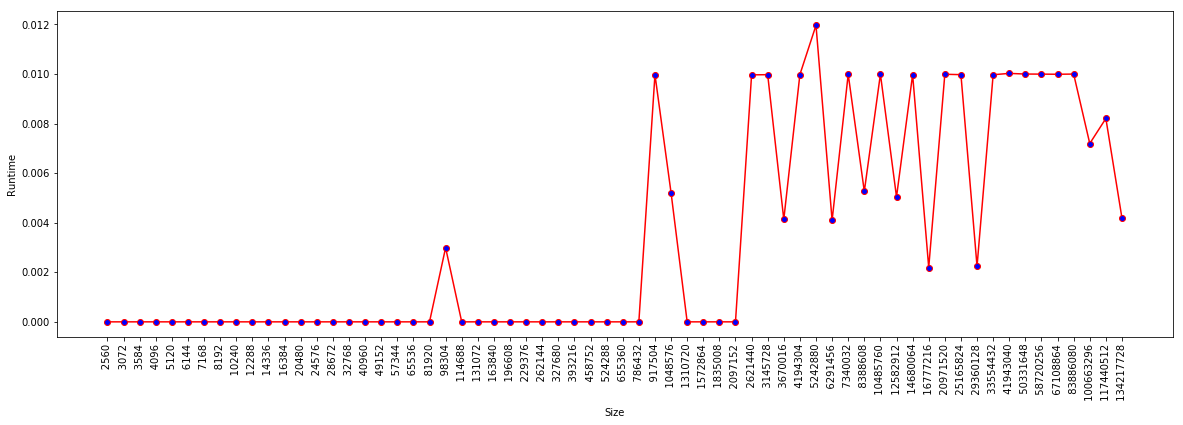

Source data for this figure (header and first rows):
Size, Runtime
(bytes), (seconds)
2560, 0.00000000
3072, 0.00000000
3584, 0.00000000
4096, 0.00000000
5120, 0.00000000
6144, 0.00000000
7168, 0.00000000
8192, 0.00000000
10240, 0.00000000
12288, 0.00000000
14336, 0.00000000
16384, 0.00000000
20480, 0.00000000
24576, 0.00000000
28672, 0.00000000
32768, 0.00000000
40960, 0.00000000
49152, 0.00000000
57344, 0.00000000
65536, 0.00000000
81920, 0.00000000
98304, 0.002992
114688, 0.00000000
131072, 0.00000000
163840, 0.00000000
196608, 0.00000000
229376, 0.00000000
262144, 0.00000000
327680, 0.00000000
393216, 0.00000000
458752, 0.00000000
524288, 0.00000000
655360, 0.00000000
786432, 0.00000000
917504, 0.009975
1048576, 0.005207
1310720, 0.00000000
1572864, 0.00000000
1835008, 0.00000000
2097152, 0.00000000
2621440, 0.009966
3145728, 0.009973
3670016, 0.004131
4194304, 0.009978
5242880, 0.01196
6291456, 0.004094
7340032, 0.009991
8388608, 0.005265
10485760, 0.009993
12582912, 0.005041
14680064, 0.009975
16777216, 0.002192
20971520, 0.00999
25165824, 0.009974
29360128, 0.002241
33554432, 0.009971
41943040, 0.01003
50331648, 0.009999
58720256, 0.009996
... 5 more rows
